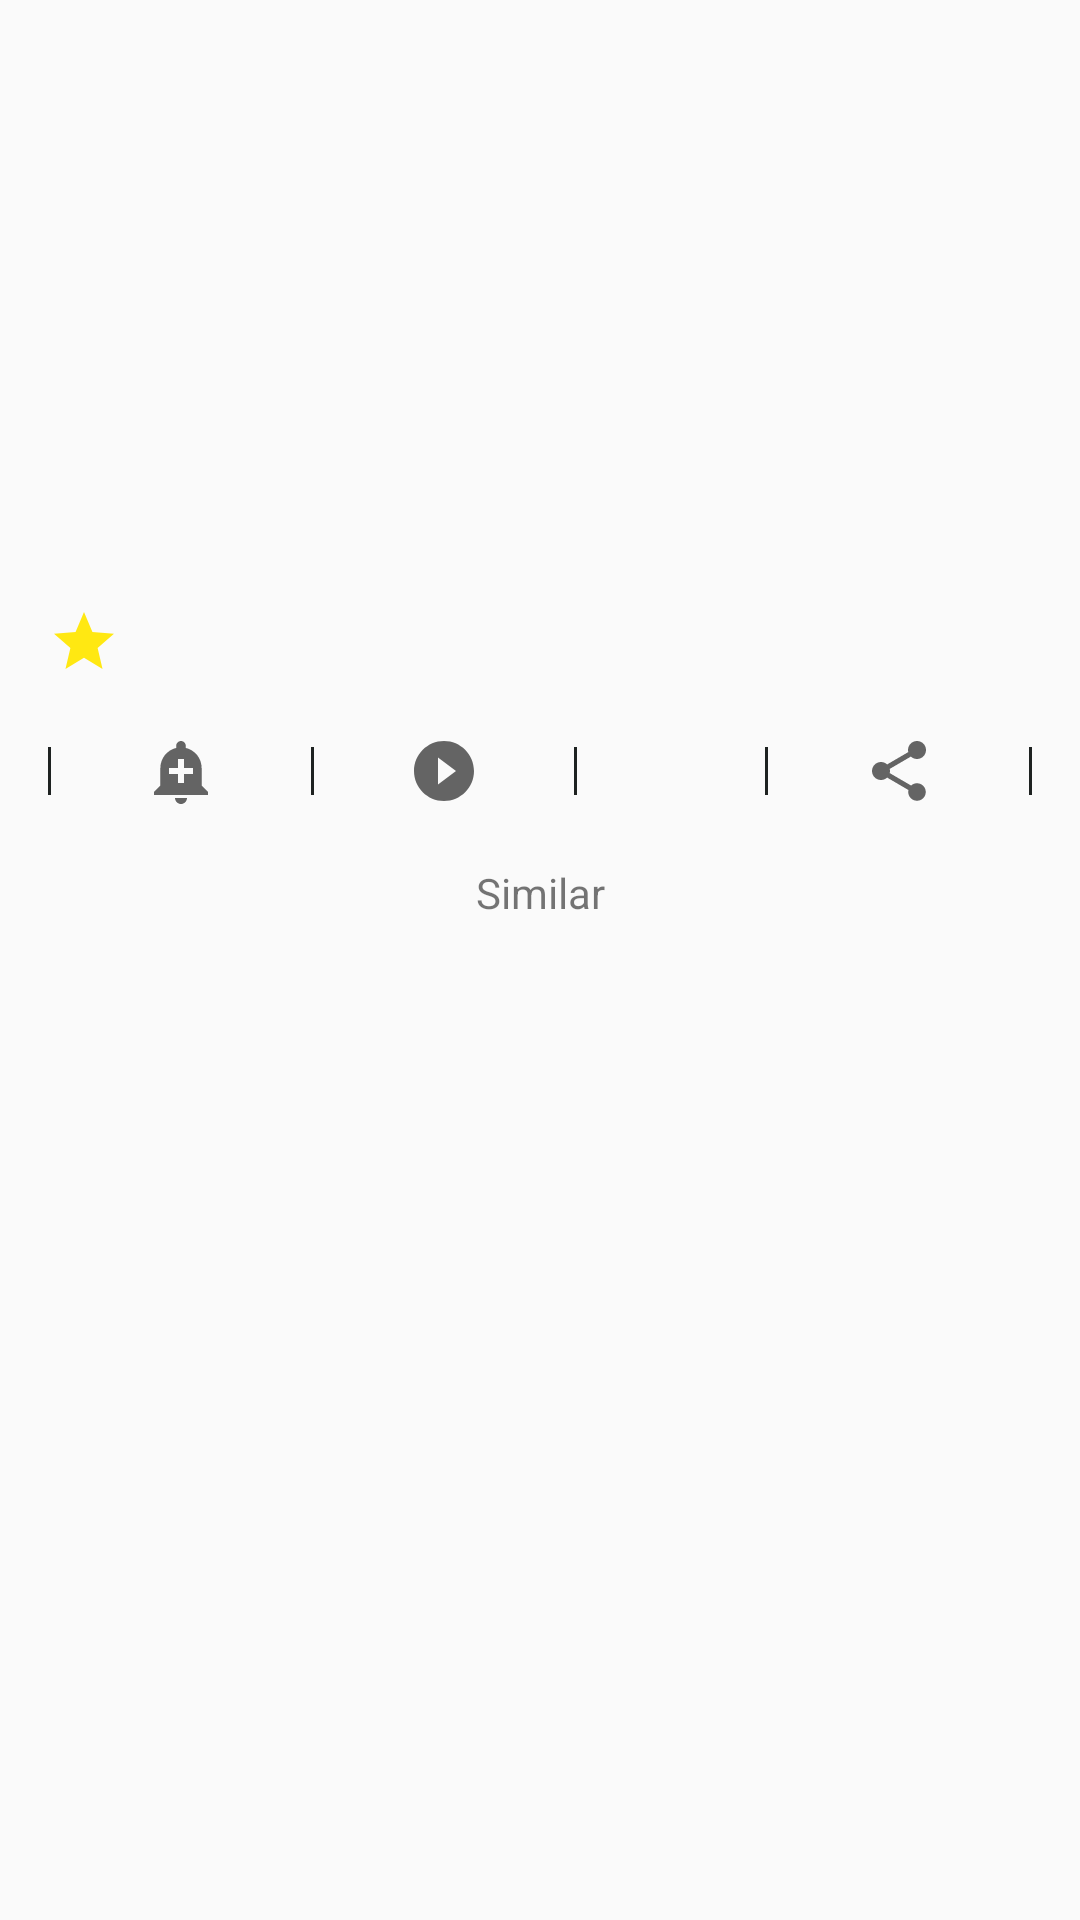

The Android layout XML behind this screen, and the referenced resources:
<!-- AndroidManifest.xml: application theme AppTheme -->
<!-- res/layout/detail_fragment.xml -->
<?xml version="1.0" encoding="utf-8"?>
<LinearLayout xmlns:android="http://schemas.android.com/apk/res/android"
    xmlns:app="http://schemas.android.com/apk/res-auto"
    xmlns:tools="http://schemas.android.com/tools"
    android:layout_width="match_parent"
    android:layout_height="match_parent"
    android:background="@color/colorBackground"
    android:orientation="vertical">

    <LinearLayout
        android:layout_width="match_parent"
        android:layout_height="wrap_content"
        android:layout_margin="16dp"
        android:orientation="horizontal">

        <LinearLayout
            android:layout_width="wrap_content"
            android:layout_height="wrap_content"
            android:orientation="horizontal">

            <androidx.constraintlayout.widget.ConstraintLayout
                android:layout_width="wrap_content"
                android:layout_height="wrap_content">

                <ImageView
                    android:id="@+id/image_view_poster"
                    android:layout_width="120dp"
                    android:layout_height="180dp"
                    android:layout_gravity="center_horizontal"
                    android:scaleType="fitXY"

                    app:layout_constraintStart_toStartOf="parent"
                    app:layout_constraintTop_toTopOf="parent"
                    tools:ignore="ContentDescription" />

                <TextView
                    android:id="@+id/vote_average"
                    style="@style/TextAppearance.AppCompat.Title"
                    android:layout_width="wrap_content"
                    android:layout_height="24dp"
                    android:gravity="bottom"
                    android:textSize="18sp"
                    app:layout_constraintBottom_toBottomOf="@+id/image_star"
                    app:layout_constraintStart_toEndOf="@+id/image_star" />

                <ImageView
                    android:id="@+id/image_star"
                    android:layout_width="24dp"
                    android:layout_height="24dp"
                    android:layout_marginTop="6dp"
                    android:background="@drawable/ic_star_yellow_24dp"
                    app:layout_constraintStart_toStartOf="@+id/image_view_poster"
                    app:layout_constraintTop_toBottomOf="@+id/image_view_poster"
                    tools:ignore="ContentDescription" />

            </androidx.constraintlayout.widget.ConstraintLayout>
        </LinearLayout>

        <LinearLayout
            android:layout_width="wrap_content"
            android:layout_height="wrap_content"
            android:layout_gravity="center_horizontal"
            android:orientation="vertical"
            android:paddingStart="16dp">

            <TextView
                android:id="@+id/film_name"
                style="@style/TextAppearance.AppCompat.Title"
                android:layout_width="match_parent"
                android:layout_height="wrap_content" />

            <TextView
                android:id="@+id/film_description"
                android:layout_width="match_parent"
                android:layout_height="wrap_content"
                android:paddingTop="8dp" />

            <TextView
                android:id="@+id/releaseDateTV"
                android:textStyle="bold"
                android:layout_width="match_parent"
                android:layout_height="wrap_content"
                android:paddingTop="8dp" />

            <TextView
                android:id="@+id/film_genre"
                android:textStyle="bold"
                android:layout_width="match_parent"
                android:layout_height="wrap_content"
                android:paddingTop="8dp" />
        </LinearLayout>

    </LinearLayout>


    <LinearLayout
        android:id="@+id/buttonDetailGroup"
        android:layout_width="match_parent"
        android:layout_height="30dp"
        android:layout_marginHorizontal="16dp"
        android:orientation="horizontal">

        <View
            android:layout_width="1dp"
            android:layout_height="fill_parent"
            android:layout_marginTop="7dp"
            android:layout_marginBottom="7dp"
            android:background="@color/colorPrimaryDark" />

        <androidx.appcompat.widget.AppCompatImageButton
            android:id="@+id/btnRemind"
            android:layout_width="wrap_content"
            android:layout_height="match_parent"
            android:layout_weight="1"
            android:background="?android:selectableItemBackground"
            android:src="@drawable/ic_add_alert_black_24dp" />

        <View
            android:layout_width="1dp"
            android:layout_height="fill_parent"
            android:layout_marginTop="7dp"
            android:layout_marginBottom="7dp"
            android:background="@color/colorPrimaryDark" />

        <androidx.appcompat.widget.AppCompatImageButton
            android:id="@+id/btnPlay"
            android:layout_width="wrap_content"
            android:layout_height="30dp"
            android:layout_weight="1"
            android:background="?android:selectableItemBackground"
            android:src="@drawable/ic_play_circle_filled_black_24dp" />

        <View
            android:layout_width="1dp"
            android:layout_height="match_parent"
            android:layout_marginTop="7dp"
            android:layout_marginBottom="7dp"
            android:background="@color/colorPrimaryDark" />

        <androidx.appcompat.widget.AppCompatImageButton
            android:id="@+id/btnLike"
            android:layout_width="wrap_content"
            android:layout_height="match_parent"
            android:layout_weight="1"
            android:background="?android:selectableItemBackground"
            android:fillColor="?attr/colorControlNormal"
            />

        <View
            android:layout_width="1dp"
            android:layout_height="match_parent"
            android:layout_marginTop="7dp"
            android:layout_marginBottom="7dp"
            android:background="@color/colorPrimaryDark" />

        <androidx.appcompat.widget.AppCompatImageButton
            android:id="@+id/btnShare"
            android:layout_width="wrap_content"
            android:layout_height="30dp"
            android:layout_weight="1"
            android:background="?android:selectableItemBackground"
            android:src="@drawable/ic_share_24dp" />

        <View
            android:layout_width="1dp"
            android:layout_height="match_parent"
            android:layout_marginTop="7dp"
            android:layout_marginBottom="7dp"
            android:background="@color/colorPrimaryDark" />

    </LinearLayout>

    <TextView
        android:id="@+id/description"
        android:layout_width="match_parent"
        android:layout_height="wrap_content"
        android:gravity="center"
        android:paddingTop="16dp"
        android:text="@string/similar" />

</LinearLayout>
<!-- resources referenced by this layout -->
<resources>
  <color name="colorBackground">#fafafa</color>
  <color name="colorPrimaryDark">#FF1E2221</color>
  <!-- drawable ic_add_alert_black_24dp (drawable) -->
  <vector xmlns:android="http://schemas.android.com/apk/res/android"
          android:width="24dp"
          android:height="24dp"
          android:viewportWidth="24.0"
          android:viewportHeight="24.0">
      <path
          android:fillColor="?attr/colorControlNormal"
          android:pathData="M10.01,21.01c0,1.1 0.89,1.99 1.99,1.99s1.99,-0.89 1.99,-1.99h-3.98zM18.88,16.82L18.88,11c0,-3.25 -2.25,-5.97 -5.29,-6.69v-0.72C13.59,2.71 12.88,2 12,2s-1.59,0.71 -1.59,1.59v0.72C7.37,5.03 5.12,7.75 5.12,11v5.82L3,18.94L3,20h18v-1.06l-2.12,-2.12zM16,13.01h-3v3h-2v-3L8,13.01L8,11h3L11,8h2v3h3v2.01z"/>
  </vector>
  <!-- drawable ic_play_circle_filled_black_24dp (drawable) -->
  <vector xmlns:android="http://schemas.android.com/apk/res/android"
          android:width="24dp"
          android:height="24dp"
          android:viewportWidth="24.0"
          android:viewportHeight="24.0">
      <path
          android:fillColor="?attr/colorControlNormal"
          android:pathData="M12,2C6.48,2 2,6.48 2,12s4.48,10 10,10 10,-4.48 10,-10S17.52,2 12,2zM10,16.5v-9l6,4.5 -6,4.5z"/>
  </vector>
  <!-- drawable ic_share_24dp (drawable) -->
  <vector
      xmlns:android="http://schemas.android.com/apk/res/android"
          android:width="24dp"
          android:height="24dp"
          android:viewportWidth="24.0"
          android:viewportHeight="24.0">
      <path
          android:fillColor="?attr/colorControlNormal"
          android:pathData="M18,16.08c-0.76,0 -1.44,0.3 -1.96,0.77L8.91,12.7c0.05,-0.23 0.09,-0.46 0.09,-0.7s-0.04,-0.47 -0.09,-0.7l7.05,-4.11c0.54,0.5 1.25,0.81 2.04,0.81 1.66,0 3,-1.34 3,-3s-1.34,-3 -3,-3 -3,1.34 -3,3c0,0.24 0.04,0.47 0.09,0.7L8.04,9.81C7.5,9.31 6.79,9 6,9c-1.66,0 -3,1.34 -3,3s1.34,3 3,3c0.79,0 1.5,-0.31 2.04,-0.81l7.12,4.16c-0.05,0.21 -0.08,0.43 -0.08,0.65 0,1.61 1.31,2.92 2.92,2.92 1.61,0 2.92,-1.31 2.92,-2.92s-1.31,-2.92 -2.92,-2.92z"/>
  </vector>
  <!-- drawable ic_star_yellow_24dp (drawable) -->
  <vector android:height="24dp" android:tint="#FFE812"
      android:viewportHeight="24.0" android:viewportWidth="24.0"
      android:width="24dp" xmlns:android="http://schemas.android.com/apk/res/android">
      <path android:fillColor="#FF000000" android:pathData="M12,17.27L18.18,21l-1.64,-7.03L22,9.24l-7.19,-0.61L12,2 9.19,8.63 2,9.24l5.46,4.73L5.82,21z"/>
  </vector>
  <string name="similar">Similar</string>
  <style name="AppTheme" parent="Theme.AppCompat.Light.NoActionBar">
          <item name="colorPrimary">@color/colorPrimary</item>
          <item name="colorPrimaryDark">@color/colorPrimaryDark</item>
          <item name="colorAccent">@color/colorAccent</item>
      </style>
  <color name="colorPrimary">#FF222B2A</color>
  <color name="colorAccent">#D81B60</color>
</resources>
